Labelled photos from "dataset", an image-classification folder in MogusaShirose/mlai_project_final. The possible labels are: apple, strawberry.

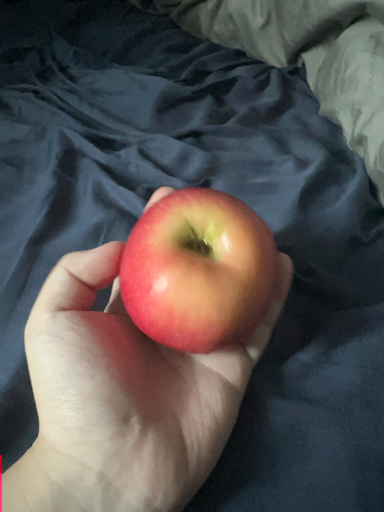
Label: apple

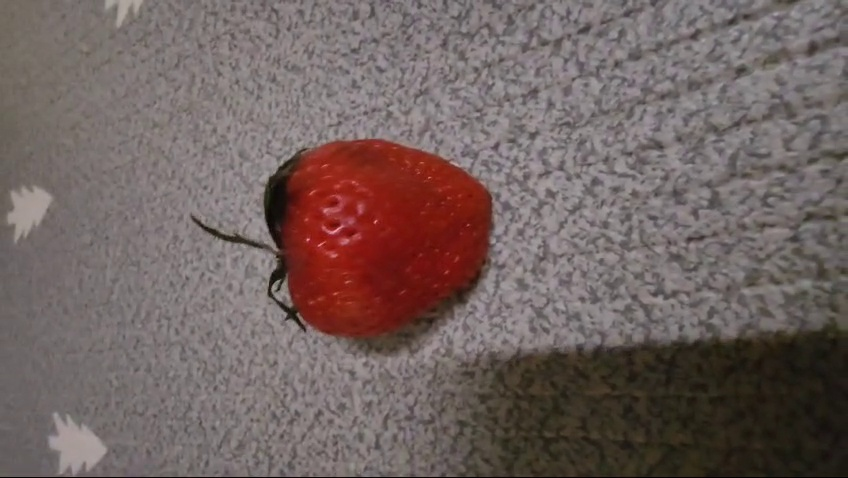
Label: strawberry

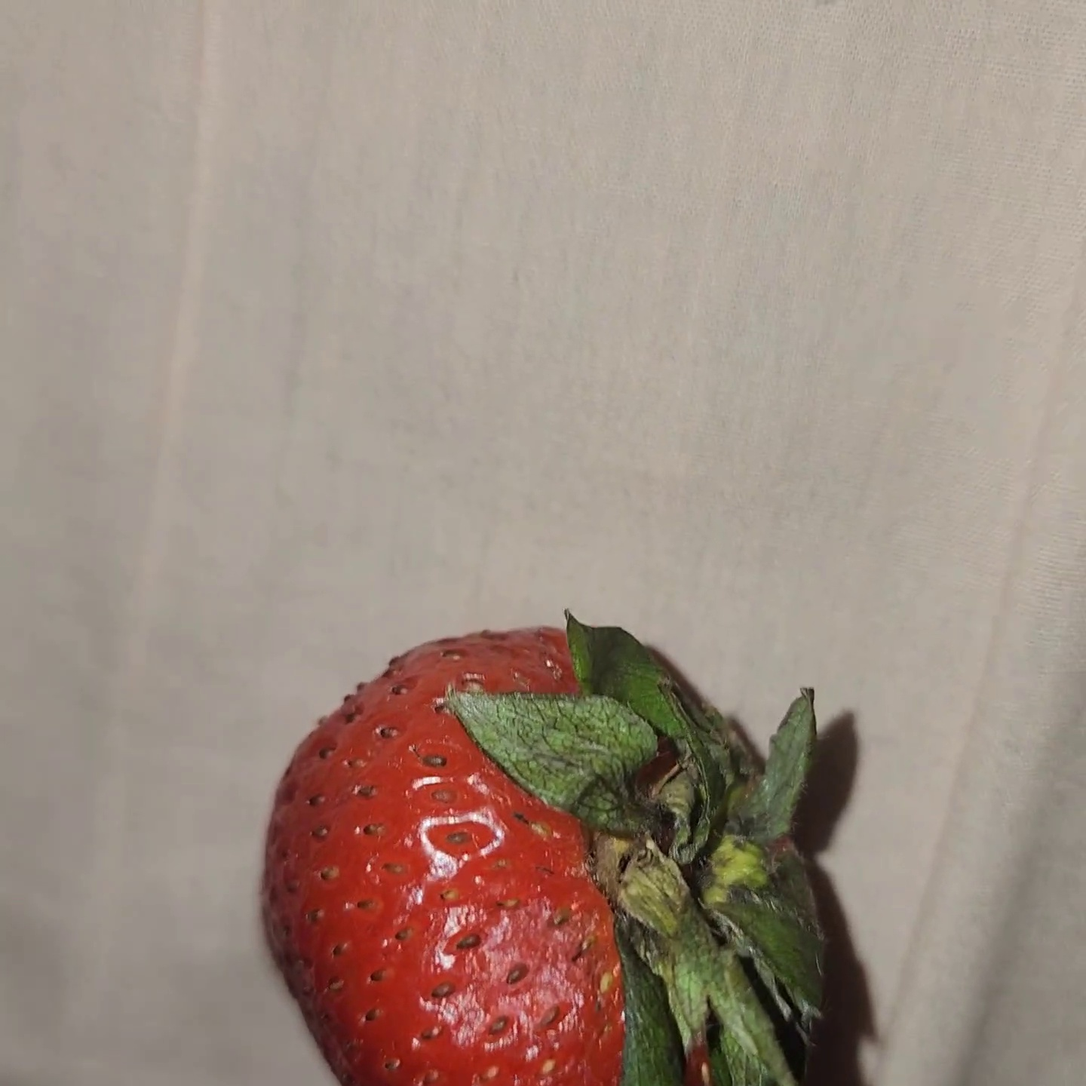
Label: strawberry

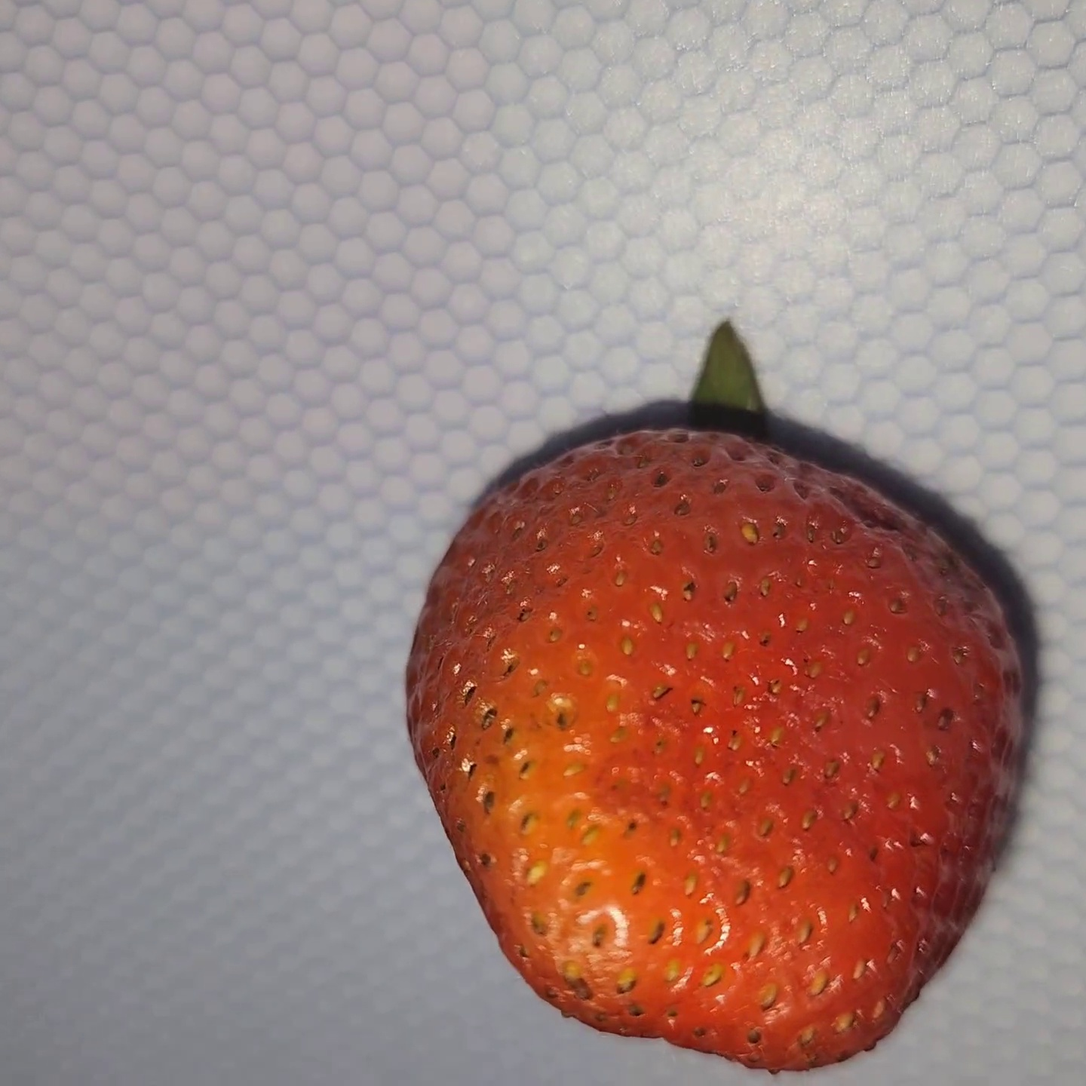
Label: strawberry

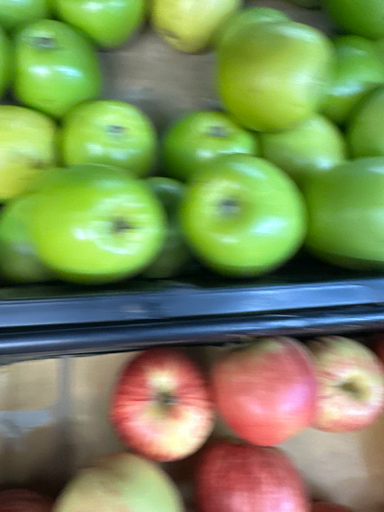
Label: apple

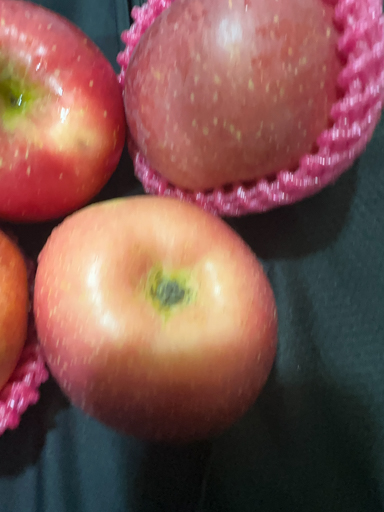
Label: apple
